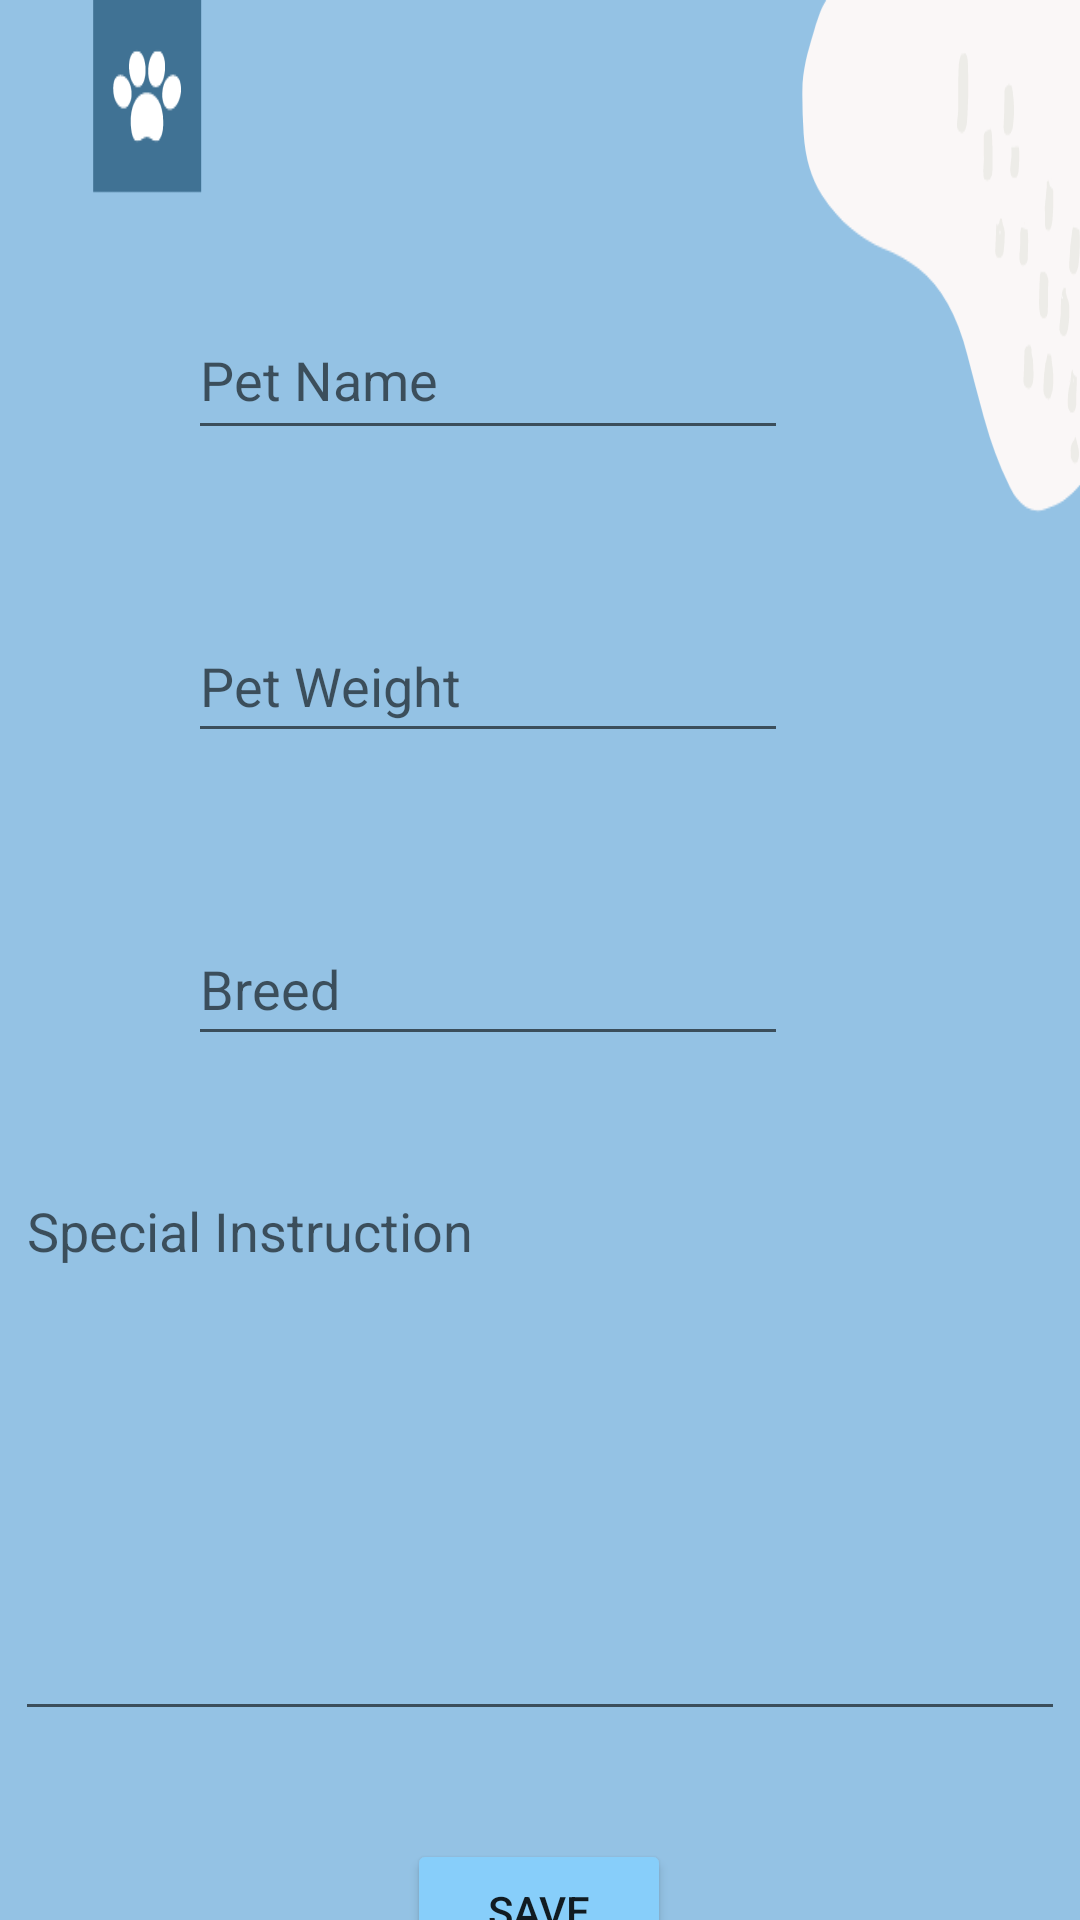

Here is an Android app screen rendered from its layout file. Give the layout XML and the strings, colors and styles it references.
<!-- AndroidManifest.xml: application theme Theme.PetGrommer -->
<!-- res/layout/activity_new_pet.xml -->
<?xml version="1.0" encoding="utf-8"?>
<androidx.constraintlayout.widget.ConstraintLayout xmlns:android="http://schemas.android.com/apk/res/android"
    xmlns:app="http://schemas.android.com/apk/res-auto"
    xmlns:tools="http://schemas.android.com/tools"
    android:layout_width="match_parent"
    android:layout_height="match_parent"
    android:background="@drawable/rwgistratiobg"
    tools:context=".NewPet">


    <EditText
        android:id="@+id/petName"
        android:layout_width="200dp"
        android:layout_height="50dp"
        android:layout_marginStart="88dp"
        android:layout_marginTop="100dp"
        android:layout_marginEnd="123dp"
        android:layout_weight="1"
        android:ems="10"
        android:hint="Pet Name"
        android:inputType="textPersonName"
        android:minHeight="48dp"
        app:layout_constraintEnd_toEndOf="parent"
        app:layout_constraintStart_toStartOf="parent"
        app:layout_constraintTop_toTopOf="parent" />

    <EditText
        android:id="@+id/petWeight"
        android:layout_width="200dp"
        android:layout_height="48dp"
        android:layout_marginTop="53dp"
        android:hint="Pet Weight"
        android:inputType="textPersonName"
        app:layout_constraintLeft_toLeftOf="@+id/petName"
        app:layout_constraintRight_toRightOf="@+id/petName"
        app:layout_constraintTop_toBottomOf="@+id/petName"
        tools:layout_constraintLeft_creator="1"
        tools:layout_constraintRight_creator="1"
        tools:layout_constraintTop_creator="1" />

    <EditText
        android:id="@+id/petBreed"
        android:layout_width="200dp"
        android:layout_height="48dp"
        android:layout_marginTop="53dp"
        android:hint="Breed"
        android:inputType="textPersonName"
        app:layout_constraintLeft_toLeftOf="@+id/petWeight"
        app:layout_constraintRight_toRightOf="@+id/petWeight"
        app:layout_constraintTop_toBottomOf="@+id/petWeight"
        tools:layout_constraintLeft_creator="1"
        tools:layout_constraintRight_creator="1"
        tools:layout_constraintTop_creator="1" />

    <Button
        android:id="@+id/button"
        android:layout_width="wrap_content"
        android:layout_height="wrap_content"
        android:layout_marginStart="16dp"
        android:layout_marginTop="36dp"
        android:layout_marginEnd="16dp"
        android:text="Save"
        android:backgroundTint="@color/steel_blue"
        app:layout_constraintEnd_toEndOf="parent"
        app:layout_constraintHorizontal_bias="0.498"
        app:layout_constraintStart_toStartOf="parent"
        app:layout_constraintTop_toBottomOf="@+id/specInstr" />

    <Button
        android:id="@+id/view"
        android:layout_width="wrap_content"
        android:layout_height="wrap_content"
        android:layout_marginStart="16dp"
        android:layout_marginEnd="16dp"
        android:text="View Data"
        android:backgroundTint="@color/steel_blue"
        app:layout_constraintEnd_toEndOf="parent"
        app:layout_constraintStart_toStartOf="parent"
        app:layout_constraintTop_toBottomOf="@+id/button" />

    <EditText
        android:id="@+id/specInstr"
        android:layout_width="350dp"
        android:layout_height="189dp"
        android:layout_marginStart="16dp"
        android:layout_marginTop="36dp"
        android:layout_marginEnd="16dp"
        android:ems="10"
        android:gravity="start|top"
        android:hint="Special Instruction "
        android:inputType="textMultiLine"
        app:layout_constraintEnd_toEndOf="parent"
        app:layout_constraintStart_toStartOf="parent"
        app:layout_constraintTop_toBottomOf="@+id/petBreed" />

</androidx.constraintlayout.widget.ConstraintLayout>
<!-- resources referenced by this layout -->
<resources>
  <color name="steel_blue">#87cefa</color>
  <!-- drawable rwgistratiobg: png bitmap (drawable, 17458 bytes) -->
  <style name="Theme.PetGrommer" parent="Theme.MaterialComponents.DayNight.NoActionBar">
          
          <item name="colorPrimary">@color/steel_blue</item>
          <item name="colorPrimaryVariant">@color/purple_700</item>
          <item name="colorOnPrimary">@color/white</item>
          
          <item name="colorSecondary">@color/teal_200</item>
          <item name="colorSecondaryVariant">@color/teal_700</item>
          <item name="colorOnSecondary">@color/black</item>
          
          <item name="android:statusBarColor" tools:targetApi="l">?attr/colorPrimaryVariant</item>
          
      </style>
  <color name="purple_700">#FF3700B3</color>
  <color name="white">#FFFFFFFF</color>
  <color name="teal_200">#FF03DAC5</color>
  <color name="teal_700">#FF018786</color>
  <color name="black">#FF000000</color>
</resources>
